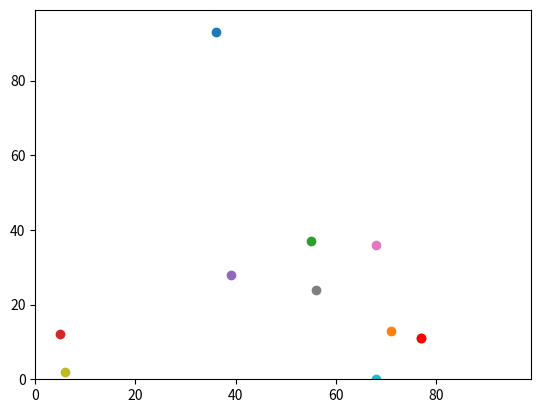

This chart was generated by the following Python code:
'''
    author = Enas
    date: 22/4
'''

# Import modules
import random
import operator
import matplotlib.pyplot
import time

def distance_between(agents_row_a, agents_row_b):
    distance = ((agents_row_a[1]-agents_row_b[1])**2 + 
                (agents_row_a[0]-agents_row_b[0])**2    ) ** 0.5

    return distance

num_of_agents = 10

# Create list named agents
agents = []

# Use loop to create number of agents
for i in range(num_of_agents):
    agents.append([random.randint(0,99), random.randint(0,99)])

# Move each agent twice
for i in range(num_of_agents):
    for j in range(2):
        if random.random() < 0.5:
            agents[i][0] = (agents[i][0] + 1) % 100
        else:
            agents[i][0] = (agents[i][0] - 1) % 100
        
        if random.random() < 0.5:
            agents[i][1] = (agents[i][1] + 1) % 100
        else:
            agents[i][1] = (agents[i][1] - 1) % 100

# Print final position of the points
print(agents)

start = time.process_time()

max_distance = 0
min_distance = 150 # Maximum possible distance in our grid

# Use Pythagores theorem to calculate the distance
for i in range(num_of_agents):
    for j in range(i+1, num_of_agents):
        answer = distance_between(agents[i], agents[j])
        
        if answer > max_distance:
            max_distance = answer
            
        if answer < min_distance:
            min_distance = answer 

end = time.process_time()

print("Total time required =", (end-start) )

print("Maximum distance =", max_distance)
print("Minimum distance", min_distance)

# Get maximum point based on x
print(max(agents, key=operator.itemgetter(1)))

matplotlib.pyplot.ylim(0, 99)
matplotlib.pyplot.xlim(0, 99)

# Plot all agents
for i in range(num_of_agents):
    matplotlib.pyplot.scatter(agents[i][1],agents[i][0])

# Plot the largest agent in red
m = max(agents, key=operator.itemgetter(1))
matplotlib.pyplot.scatter(m[1], m[0], color='red')
matplotlib.pyplot.show()